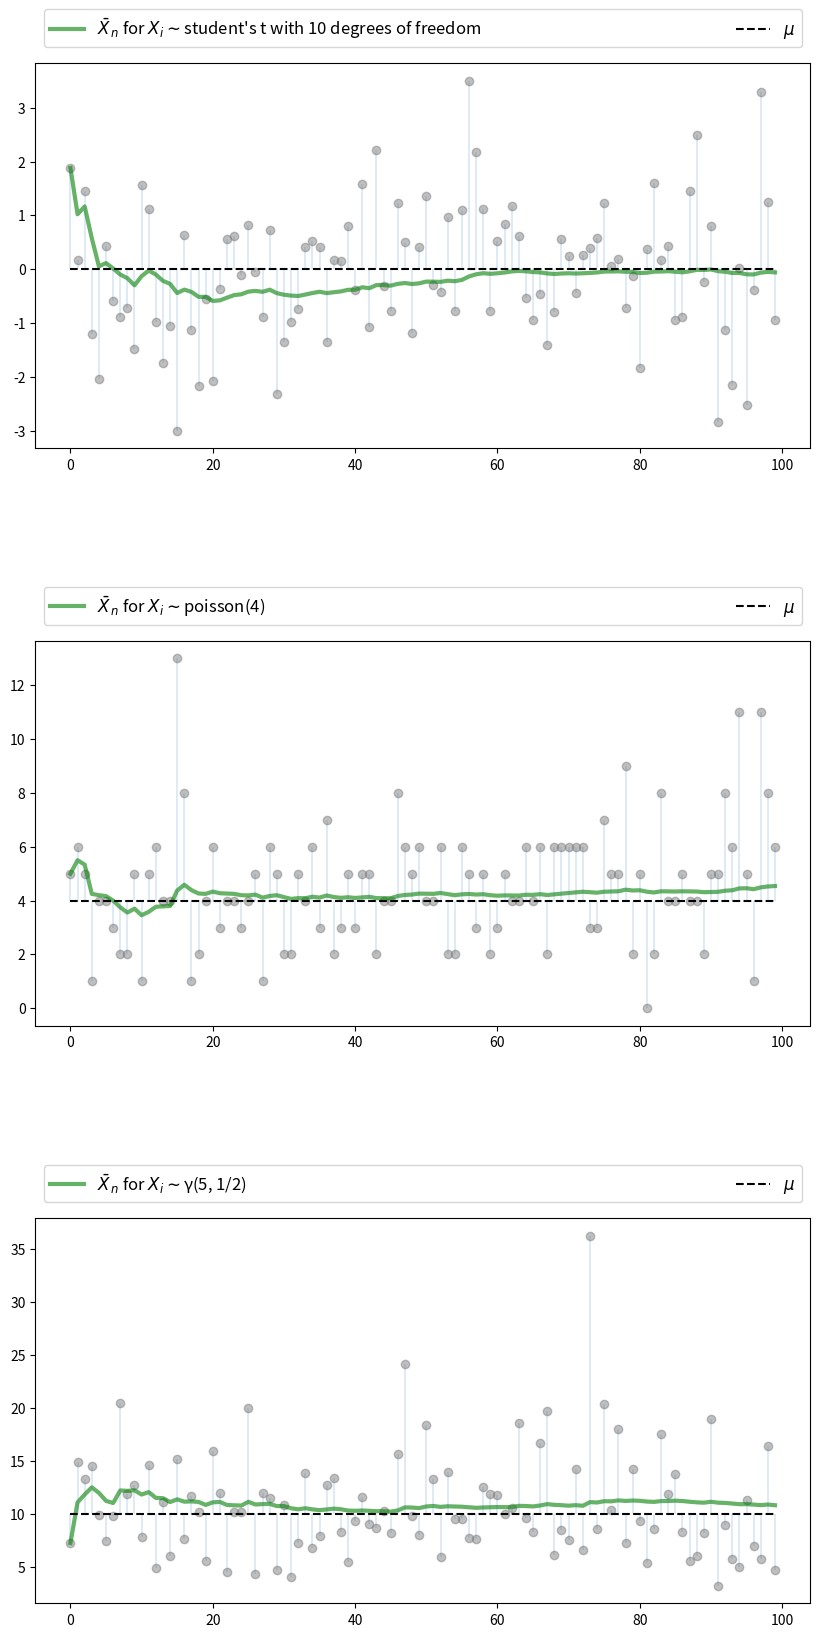

Here is the Python script that generated this plot:
import random
import numpy as np
import matplotlib.pyplot as plt
from scipy.stats import t, beta, lognorm, expon, gamma, uniform, cauchy
from scipy.stats import gaussian_kde, poisson, binom, norm, chi2
from mpl_toolkits.mplot3d import Axes3D
from matplotlib.collections import PolyCollection
from scipy.linalg import inv, sqrtm

n = 100

# Arbitrary collection of distributions

distributions = {
    "student's t with 10 degrees of freedom": t(10),
    "beta(2,2)": beta(2,2),
    "lognormal LN(0,1/2)": lognorm(0.5),
    "γ(5, 1/2)": gamma(5, scale=2),
    "poisson(4)": poisson(4),
    "exponential with λ = 1": expon(1)
    }

# Create a figure and some axes

num_plots = 3
fig, axes = plt.subplots(num_plots, 1, figsize=(10,20))

# Set some plotting parameters to improve layout

bbox = (0., 1.02, 1., .102)
legend_args = {
    'ncol': 2,
    'bbox_to_anchor': bbox,
    'loc': 3,
    'mode': 'expand'
}

plt.subplots_adjust(hspace=0.5)

for ax in axes:
    # Choose a randomly selected distribution
    name = random.choice(list(distributions.keys()))
    distribution = distributions.pop(name)

    # Generate n draws from the distribution
    data = distribution.rvs(n)

    # Compute sample mean at each n
    sample_mean = np.empty(n)
    for i in range(n):
        sample_mean[i] = np.mean(data[:i+1])
    ax.plot(list(range(n)), data, 'o', color='grey', alpha=0.5)
    axlabel = '$\\bar X_n$ for $X_i \sim$' + name
    ax.plot(list(range(n)), sample_mean, 'g-', lw=3, alpha=0.6, label = axlabel)
    m = distribution.mean()
    ax.plot(list(range(n)), [m] * n, 'k--', lw = 1.5, label = '$\mu$')
    ax.vlines(list(range(n)), m, data, lw = 0.2)
    ax.legend(**legend_args, fontsize = 12)

plt.show()

